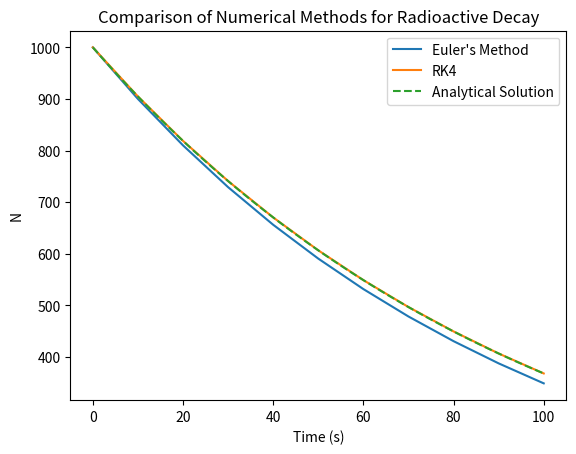

This figure's Python source:
# Author: Daniel J. Pierce
# Date: 2026-08-19
"""
Description: This project solves the differential equation for radioactive decay, dN/dt = -λ * N, by using Euler's Method and RK4. It then plots the numerical results against
the analytical solution for comparison.
"""

import numpy as np 
import matplotlib.pyplot as plt 

def main():
    euler_N, euler_t = euler(0.01, 10, 1000)
    rk4_t, rk4_N = RK4(1000, 10)

    # Compute analytical solution
    N_0 = 1000
    λ = 0.01
    t = np.linspace(0,100)
    analytical_solution = N_0 * np.exp(-λ*t)

    # Plot solutions
    fig, ax = plt.subplots()
    ax.set_title("Comparison of Numerical Methods for Radioactive Decay")
    ax.set_xlabel("Time (s)")
    ax.set_ylabel("N")
    ax.plot(euler_t, euler_N, label = "Euler's Method")
    ax.plot(rk4_t, rk4_N, label = "RK4")
    ax.plot(t, analytical_solution, label = "Analytical Solution", linestyle = "--")
    ax.legend()
    plt.show()

def euler(λ, dt, N_0):
    N_numerical, t_numerical = [N_0], [0.0]
    N_current = N_0
    t = 0.0
    while t < 100.0:
        N_next = N_current + dt * (-λ * N_current)
        N_current = N_next
        N_numerical.append(N_current)
        t += dt
        t_numerical.append(t)
    
    return N_numerical, t_numerical

def RK4(N_current, dt):
    # Set Initial Conditions
    t = 0.0
    N_numerical, t_numerical = [N_current], [0.0]

    while t < 100.0:
        k1 = fun(t, N_current)
        k2 = fun(t + dt/2, N_current + (dt/2)*k1)
        k3 = fun(t + dt/2, N_current + (dt/2)*k2)
        k4 = fun(t + dt, N_current + (dt*k3))
        N_next = N_current + (dt/6) * (k1 + 2*k2 + 2*k3 + k4)
        N_numerical.append(N_next)
        N_current = N_next
        t += dt
        t_numerical.append(t)
    
    return t_numerical, N_numerical

def fun(t, N_current):
    λ = 0.01
    fun = -λ * N_current

    return fun




if __name__ == "__main__":
    main()
